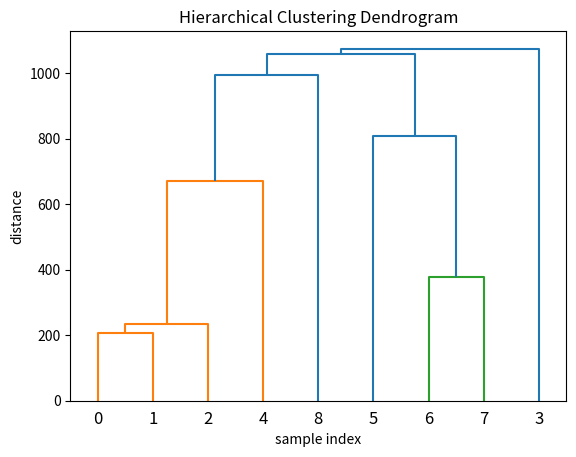

Write Python code to recreate this figure.
import numpy as np
from matplotlib import pyplot as plt
from scipy.cluster.hierarchy import dendrogram


def agglomerative(a, labels):
    a = np.array(a, dtype='float')
    Z = []
    # print("Starting...")
    print(*labels, sep=' | ')
    print(a)
    print('------------------')
    history = []
    for label in labels:
        history.append(label)
    iteration = 1
    l_a = len(a)
    while len(a) > 1:
        # print(a)
        a[a == 0] = np.nan
        i, j = divmod(np.nanargmin(a), a.shape[1])
        min_dist = a[i][j]
        for k, row in enumerate(a[i]):
            l = min(a[i][k], a[j][k])
            a[i][k] = a[k][i] = l
        left = history.index(labels[i])
        right = history.index(labels[j])
        labels[i] = labels[i] + ',' + labels.pop(j)
        history.append(labels[i])
        Z.append([left, right, min_dist, len(labels[i].split(','))])
        a[i][i] = 0
        a = np.delete(a, j, axis=0)
        a = np.delete(a, j, axis=1)
        a[np.isnan(a)] = 0
        print("iteration", (iteration))
        print('------------------')
        iteration += 1
        # print(point_count)
        print(*labels, sep=" | ")
        print(a)
        print('------------------')
    # print(Z)
    plt.title('Hierarchical Clustering Dendrogram')
    plt.xlabel('sample index')
    plt.ylabel('distance')
    dendrogram(Z)
    plt.show()


labels = ['E', 'A', 'C', 'B', 'D']
a = [[0, 1, 2, 2, 3],
     [1, 0, 2, 5, 3],
     [2, 2, 0, 1, 6],
     [2, 5, 1, 0, 3],
     [3, 3, 6, 3, 0]]

#agglomerative(a, labels)


USACities = ['BOS', 'NY', 'DC', 'MIA', 'CHI', 'SEA', 'SF', 'LA', 'DEN']
USADistances = [
    [0,  206,  429, 1504,  963, 2976, 3095, 2979, 1949],
    [206,    0,  233, 1308,  802, 2815, 2934, 2786, 1771],
    [429,  233,    0, 1075,  671, 2684, 2799, 2631, 1616],
    [1504, 1308, 1075,    0, 1329, 3273, 3053, 2687, 2037],
    [963,  802,  671, 1329,    0, 2013, 2142, 2054,  996],
    [2976, 2815, 2684, 3273, 2013,    0,  808, 1131, 1307],
    [3095, 2934, 2799, 3053, 2142,  808,    0,  379, 1235],
    [2979, 2786, 2631, 2687, 2054, 1131,  379,    0, 1059],
    [1949, 1771, 1616, 2037,  996, 1307, 1235, 1059,    0]]

agglomerative(USADistances, USACities)

"""
BOS | NY | DC | MIA | CHI | SEA | SF | LA | DEN
[[    0.   206.   429.  1504.   963.  2976.  3095.  2979.  1949.]
 [  206.     0.   233.  1308.   802.  2815.  2934.  2786.  1771.]
 [  429.   233.     0.  1075.   671.  2684.  2799.  2631.  1616.]
 [ 1504.  1308.  1075.     0.  1329.  3273.  3053.  2687.  2037.]
 [  963.   802.   671.  1329.     0.  2013.  2142.  2054.   996.]
 [ 2976.  2815.  2684.  3273.  2013.     0.   808.  1131.  1307.]
 [ 3095.  2934.  2799.  3053.  2142.   808.     0.   379.  1235.]
 [ 2979.  2786.  2631.  2687.  2054.  1131.   379.     0.  1059.]
 [ 1949.  1771.  1616.  2037.   996.  1307.  1235.  1059.     0.]]
------------------
iteration 1
------------------
BOS,NY | DC | MIA | CHI | SEA | SF | LA | DEN
[[    0.   233.  1308.   802.  2815.  2934.  2786.  1771.]
 [  233.     0.  1075.   671.  2684.  2799.  2631.  1616.]
 [ 1308.  1075.     0.  1329.  3273.  3053.  2687.  2037.]
 [  802.   671.  1329.     0.  2013.  2142.  2054.   996.]
 [ 2815.  2684.  3273.  2013.     0.   808.  1131.  1307.]
 [ 2934.  2799.  3053.  2142.   808.     0.   379.  1235.]
 [ 2786.  2631.  2687.  2054.  1131.   379.     0.  1059.]
 [ 1771.  1616.  2037.   996.  1307.  1235.  1059.  0.]]
------------------
iteration 2
------------------
BOS,NY,DC | MIA | CHI | SEA | SF | LA | DEN
[[    0.  1075.   671.  2684.  2799.  2631.  1616.]
 [ 1075.     0.  1329.  3273.  3053.  2687.  2037.]
 [  671.  1329.     0.  2013.  2142.  2054.   996.]
 [ 2684.  3273.  2013.     0.   808.  1131.  1307.]
 [ 2799.  3053.  2142.   808.     0.   379.  1235.]
 [ 2631.  2687.  2054.  1131.   379.     0.  1059.]
 [ 1616.  2037.   996.  1307.  1235.  1059.     0.]]
------------------
iteration 3
------------------
BOS,NY,DC | MIA | CHI | SEA | SF,LA | DEN
[[    0.  1075.   671.  2684.  2631.  1616.]
 [ 1075.     0.  1329.  3273.  2687.  2037.]
 [  671.  1329.     0.  2013.  2054.   996.]
 [ 2684.  3273.  2013.     0.   808.  1307.]
 [ 2631.  2687.  2054.   808.     0.  1059.]
 [ 1616.  2037.   996.  1307.  1059.     0.]]
------------------
iteration 4
------------------
BOS,NY,DC,CHI | MIA | SEA | SF,LA | DEN
[[    0.  1075.  2013.  2054.   996.]
 [ 1075.     0.  3273.  2687.  2037.]
 [ 2013.  3273.     0.   808.  1307.]
 [ 2054.  2687.   808.     0.  1059.]
 [  996.  2037.  1307.  1059.     0.]]
------------------
iteration 5
------------------
BOS,NY,DC,CHI | MIA | SEA,SF,LA | DEN
[[    0.  1075.  2013.   996.]
 [ 1075.     0.  2687.  2037.]
 [ 2013.  2687.     0.  1059.]
 [  996.  2037.  1059.     0.]]
------------------
iteration 6
------------------
BOS,NY,DC,CHI,DEN | MIA | SEA,SF,LA
[[    0.  1075.  1059.]
 [ 1075.     0.  2687.]
 [ 1059.  2687.     0.]]
------------------
iteration 7
------------------
BOS,NY,DC,CHI,DEN,SEA,SF,LA | MIA
[[    0.  1075.]
 [ 1075.     0.]]
------------------
iteration 8
------------------
BOS,NY,DC,CHI,DEN,SEA,SF,LA,MIA
[[ 0.]]
"""
